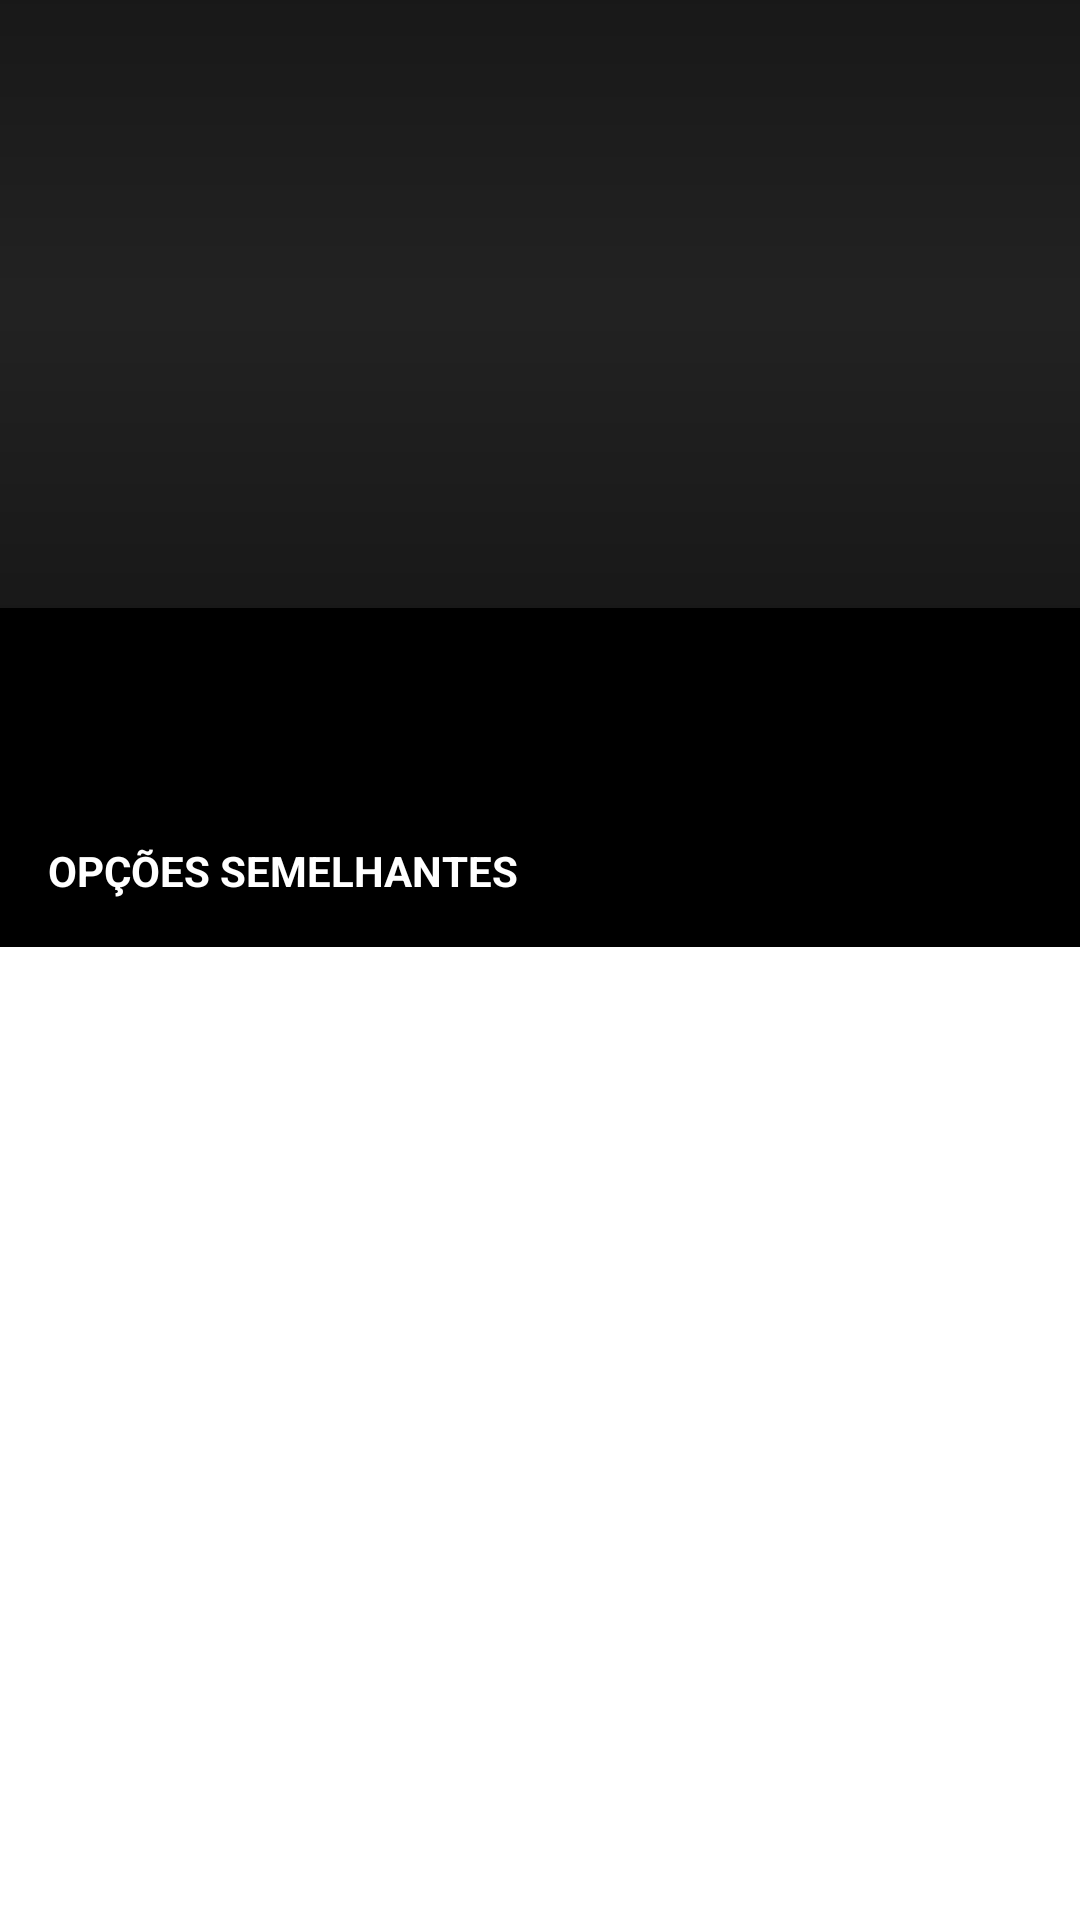

Produce the Android XML layout that renders to this screen, including the resource entries it uses.
<!-- AndroidManifest.xml: application theme Theme.NetflixRemake -->
<!-- res/layout/activity_movie.xml -->
<?xml version="1.0" encoding="utf-8"?>
<androidx.core.widget.NestedScrollView xmlns:android="http://schemas.android.com/apk/res/android"
    xmlns:app="http://schemas.android.com/apk/res-auto"
    xmlns:tools="http://schemas.android.com/tools"
    android:layout_width="match_parent"
    android:layout_height="match_parent">

    <androidx.constraintlayout.widget.ConstraintLayout xmlns:android="http://schemas.android.com/apk/res/android"
        android:layout_width="match_parent"
        android:layout_height="match_parent"
        android:background="@color/black"
        tools:context=".MovieActivity">

        <ImageView
            android:id="@+id/image_cover"
            android:layout_width="0dp"
            android:layout_height="0dp"
            android:scaleType="centerCrop"
            android:src="@drawable/shadows"
            app:layout_constraintDimensionRatio="16:9"
            app:layout_constraintEnd_toEndOf="parent"
            app:layout_constraintStart_toStartOf="parent"
            app:layout_constraintTop_toTopOf="parent" />


        <androidx.appcompat.widget.Toolbar
            android:id="@+id/toolbar"
            android:layout_width="0dp"
            android:layout_height="wrap_content"
            android:background="@android:color/transparent"
            android:minHeight="?attr/actionBarSize"
            android:theme="?attr/actionBarTheme"
            app:layout_constraintEnd_toEndOf="parent"
            app:layout_constraintStart_toStartOf="parent"
            app:layout_constraintTop_toTopOf="parent" />

        <ImageView
            android:layout_width="52dp"
            android:layout_height="52dp"
            android:src="@drawable/play_button"
            app:layout_constraintBottom_toBottomOf="@id/image_cover"
            app:layout_constraintEnd_toEndOf="@id/image_cover"
            app:layout_constraintStart_toStartOf="@id/image_cover"
            app:layout_constraintTop_toTopOf="@id/image_cover" />

        <TextView
            android:id="@+id/text_view_title"
            android:layout_width="wrap_content"
            android:layout_height="wrap_content"
            android:layout_marginStart="16dp"
            android:layout_marginBottom="22dp"
            android:textColor="@android:color/white"
            android:textSize="18sp"
            android:textStyle="bold"
            app:layout_constraintBottom_toBottomOf="@+id/image_cover"
            app:layout_constraintStart_toStartOf="parent"
            tools:text="TextView" />

        <TextView
            android:id="@+id/text_view_desc"
            android:layout_width="0dp"
            android:layout_height="wrap_content"
            android:layout_marginStart="16dp"
            android:layout_marginTop="8dp"
            android:layout_marginEnd="48dp"
            android:ellipsize="end"
            android:lineSpacingExtra="3sp"
            android:maxLines="4"
            android:textColor="@color/colorGrayLighter"
            android:textSize="14sp"
            app:layout_constraintEnd_toEndOf="parent"
            app:layout_constraintStart_toStartOf="parent"
            app:layout_constraintTop_toBottomOf="@id/image_cover"
            tools:text="O jovem Bruce Wayne cai em um poço e é atacado por morcegos. Bruce acorda de um pesadelo sobre seu passado e descobre que é prisioneiro no Butão. É apresentado a Henri Ducard, que fala por Ra's Al Ghul, líder da Liga das Sombras, e o convida para ser treinado pela elite de vigilantes" />

        <TextView
            android:id="@+id/text_view_cast"
            android:layout_width="0dp"
            android:layout_height="wrap_content"
            android:layout_marginStart="16dp"
            android:layout_marginTop="8dp"
            android:layout_marginEnd="48dp"
            android:ellipsize="end"
            android:lineSpacingExtra="3sp"
            android:maxLines="15"
            android:textColor="@android:color/darker_gray"
            android:textSize="14sp"
            app:layout_constraintEnd_toEndOf="parent"
            app:layout_constraintStart_toStartOf="parent"
            app:layout_constraintTop_toBottomOf="@id/text_view_desc"
            tools:text="Elenco ; Robert Pattinson. Personagem : Bruce Wayne / Batman ; Zoë Kravitz. Personagem : Selina Kyle / Catwoman ; Paul Dano. Personagem : Edward Nashton " />


        <TextView
            android:id="@+id/textView"
            android:layout_width="wrap_content"
            android:layout_height="wrap_content"
            android:layout_marginStart="16dp"
            android:layout_marginTop="24dp"
            android:text="@string/similar"
            android:textAllCaps="true"
            android:textColor="@android:color/white"
            android:textSize="14sp"
            android:textStyle="bold"
            app:layout_constraintStart_toStartOf="parent"
            app:layout_constraintTop_toBottomOf="@id/text_view_cast" />

        <androidx.recyclerview.widget.RecyclerView
            android:id="@+id/recycler_view_similar"
            android:layout_width="0dp"
            android:layout_height="wrap_content"
            android:layout_marginTop="16dp"
            app:layout_constraintEnd_toEndOf="parent"
            app:layout_constraintStart_toStartOf="parent"
            app:layout_constraintTop_toBottomOf="@id/textView"
            tools:listitem="@layout/movie_item_similar" />


    </androidx.constraintlayout.widget.ConstraintLayout>
</androidx.core.widget.NestedScrollView>
<!-- res/layout/movie_item_similar.xml (included above) -->
<?xml version="1.0" encoding="utf-8"?>
<androidx.constraintlayout.widget.ConstraintLayout xmlns:android="http://schemas.android.com/apk/res/android"
    xmlns:app="http://schemas.android.com/apk/res-auto"
    android:layout_width="match_parent"
    android:layout_height="wrap_content"
    xmlns:tools="http://schemas.android.com/tools"
    tools:showIn="@layout/activity_movie">

    <ImageView
        android:id="@+id/image_view_cover"
        android:layout_width="0dp"
        android:layout_height="0dp"
        android:scaleType="centerCrop"
        android:layout_marginStart="4dp"
        android:layout_marginEnd="4dp"
        android:layout_marginTop="8dp"
        app:layout_constraintStart_toStartOf="parent"
        app:layout_constraintTop_toTopOf="parent"
        app:layout_constraintEnd_toEndOf="parent"
        app:layout_constraintDimensionRatio="3:4"
        android:src="@drawable/placeholder_bg"
        />




</androidx.constraintlayout.widget.ConstraintLayout>
<!-- resources referenced by this layout -->
<resources>
  <color name="black">#FF000000</color>
  <color name="colorGrayLighter">#ddd</color>
  <!-- drawable placeholder_bg (drawable) -->
  <?xml version="1.0" encoding="utf-8"?>
  <shape xmlns:android="http://schemas.android.com/apk/res/android">
  
      <solid android:color="@color/colorGrayDark"/>
  
      <size
          android:width="336dp"
          android:height="600dp" />
  
  
  </shape>
  <!-- drawable play_button (drawable) -->
  <?xml version="1.0" encoding="utf-8"?>
  <layer-list xmlns:android="http://schemas.android.com/apk/res/android">
  
      <item>
          <shape android:shape="oval">
  
              <padding
                  android:bottom="5dp"
                  android:left="5dp"
                  android:right="5dp"
                  android:top="5dp" />
  
              <solid android:color="#84000000" />
              <stroke
                  android:width="1dp"
                  android:color="@android:color/white" />
  
  
          </shape>
      </item>
  
      <item android:drawable="@drawable/ic_baseline_play_arrow_24" />
  
  </layer-list>
  <!-- drawable shadows (drawable) -->
  <?xml version="1.0" encoding="utf-8"?>
  <layer-list xmlns:android="http://schemas.android.com/apk/res/android">
  
      <item android:id="@+id/cover_drawble"
          android:drawable="@drawable/placeholder_bg"/>
  
      <item android:id="@+id/gradient_drawble">
          <shape>
              <gradient
                  android:angle="90"
                  android:centerColor="#00000000"
                  android:endColor="#EF000000"
                  android:startColor="#EF000000"
                  />
          </shape>
  </item>
  
  </layer-list>
  <string name="similar">Opções semelhantes</string>
  <style name="Theme.NetflixRemake" parent="Theme.MaterialComponents.DayNight.DarkActionBar">
          
          <item name="colorPrimary">#000000</item>
          <item name="colorPrimaryVariant">@color/purple_700</item>
          <item name="colorOnPrimary">@color/black</item>
          
          <item name="colorSecondary">@color/teal_200</item>
          <item name="colorSecondaryVariant">@color/teal_200</item>
          <item name="colorOnSecondary">@color/black</item>
          
          <item name="android:statusBarColor" tools:targetApi="l">?attr/colorPrimaryVariant</item>
          
      </style>
  <color name="colorGrayDark">#222222</color>
  <color name="purple_700">#FF3700B3</color>
  <color name="teal_200">#FF03DAC5</color>
</resources>
